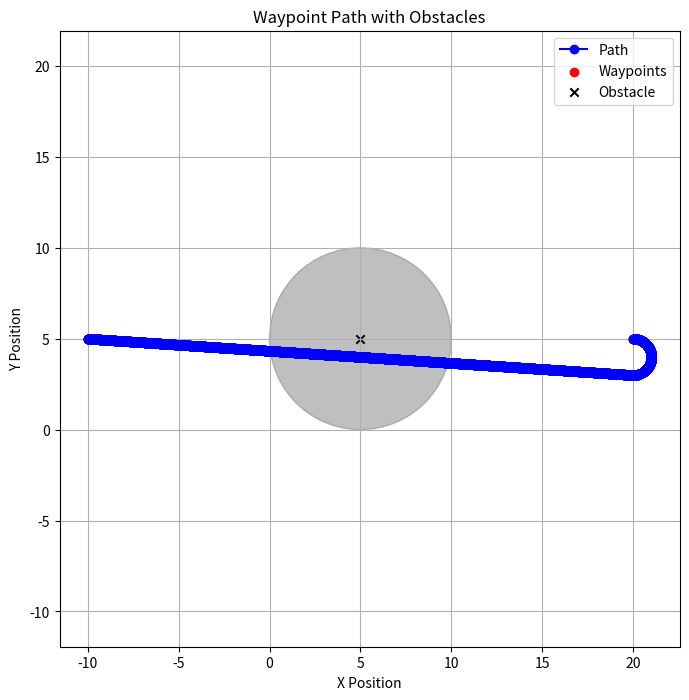

Here is the Python script that generated this plot:
#!/usr/bin/python3

"""
Compute Dubins path between waypoints
"""

import math
import numpy as np
from enum import Enum
import matplotlib.pyplot as plt


class TurnType(Enum):
    LSL = 1
    LSR = 2
    RSL = 3
    RSR = 4
    RLR = 5
    LRL = 6

class Waypoint:
    def __init__(self, x, y, psi):
        self.x = x
        self.y = y
        self.psi = psi

    def __str__(self):
        return 'x: {x}, y: {y}, psi: {psi}'.format(x=self.x, y=self.y, psi=self.psi)

class Param:
    def __init__(self, p_init, seg_final, turn_radius,):
        self.p_init = p_init
        self.seg_final = seg_final
        self.turn_radius = turn_radius
        self.type = 0

class Trajectory:
    def __init__(self, x, y):
        self.x = x
        self.y = y


def wrapTo180(angle):
    angle =  angle % 360
    angle = (angle + 360) % 360
    if (angle > 180):
        angle -= 360;
    return angle

def calc_dubins_path(wpt1, wpt2, turn_radius, obstacle_list = None):
    # Calculate a dubins path between two waypoints
    param = Param(wpt1, 0, 0)
    tz        = [0, 0, 0, 0, 0, 0]
    pz        = [0, 0, 0, 0, 0, 0]
    qz        = [0, 0, 0, 0, 0, 0]
    param.seg_final = [0, 0, 0]
    param2 = Param(wpt1, 0, 0)
    param2.seg_final = [0, 0, 0]
    param2.turn_radius = turn_radius
    psi1 = wrapTo180(wpt1.psi)*math.pi/180
    psi2 = wrapTo180(wpt2.psi)*math.pi/180

    param.turn_radius = turn_radius
    dx = wpt2.x - wpt1.x
    dy = wpt2.y - wpt1.y
    D = math.sqrt(dx*dx + dy*dy)
    d = D/param.turn_radius # Normalize by turn radius

    theta = math.atan2(dy,dx) % (2*math.pi)
    alpha = (psi1 - theta) % (2*math.pi)
    beta  = (psi2 - theta) % (2*math.pi)
    best_word = -1
    lowest_cost = np.inf

    # Compute all Dubins paths between points
    tz[0], pz[0], qz[0] = dubinsLSL(alpha,beta,d)
    tz[1], pz[1], qz[1] = dubinsLSR(alpha,beta,d)
    tz[2], pz[2], qz[2] = dubinsRSL(alpha,beta,d)
    tz[3], pz[3], qz[3] = dubinsRSR(alpha,beta,d)
    tz[4], pz[4], qz[4] = dubinsRLR(alpha,beta,d)
    tz[5], pz[5], qz[5] = dubinsLRL(alpha,beta,d)

    # Pick the path with the lowest cost
    for k in range(len(tz)):
        if(tz[k]!=-1):
            param2.type = TurnType(k+1)
            param2.seg_final = [tz[k],pz[k],qz[k]]
            # print(f"distance between waypoints {D}")
            # print(f"Trying path {param2.type} and segment {param2.seg_final}")
            if (obstacle_list):
                cost,collision = costPath(param2, obstacle_list)
                # print(f"collision {collision}")
            else:
                cost,collision = costPath(param2)
                
            # cost = tz[k] + pz[k] + qz[k]
            # print(f"turn type  {TurnType(k+1)} and collision : {collision} " )
            if(cost<=lowest_cost and not collision): #last checks for collision
                best_word = k+1
                lowest_cost = cost
                param.seg_final = [tz[k],pz[k],qz[k]]
                # print("Entering here")
    param.type = TurnType(best_word) if best_word != -1 else 0
    # print("Best path: ", param.type)
    return param

def costPath(param,obstacle_list = None):
    """
    Calculate the cost as the length of a Dubins path
    then we check for obstacles
    if there are obstacles, we add a (big)cost to the path
    obstacle list is a list of tuples (x,y,z,radius)
    """
    cost = sum(param.seg_final)
    collision = False
    if(obstacle_list):

        
        # print(f"cost , {cost}")
        collision_step_size = 0.5  #how to pass this parameter hmmmmmmmmm
        discrete_path = dubins_traj(param, collision_step_size)
        # print(f"param startpoint {param.p_init} path : {discrete_path[-1]}")
        for point in discrete_path:
            if not is_collision_free(point, obstacle_list):
                collision = True
                break

        # print(f"{param.type} Cost : {cost} and  Collision: ", collision)
    return cost,collision

def is_collision_free(point, obstacle_list):
        """ Check if the point collides with any obstacle (ignoring z, so hardcoded for cylindrical obstacles) """
        px, py, _ = point  # Ignore z
        for ox, oy, _, r in obstacle_list:  # Ignore obstacle's z
            dist = np.linalg.norm(np.array([px, py]) - np.array([ox, oy]))
            # print(f"Checking point {px, py} with obstacle {ox, oy, r} and distance {dist}")
            if dist < r:
                return False
        return True

# Compute all Dubins options
def dubinsLSL(alpha, beta, d):
    tmp0      = d + math.sin(alpha) - math.sin(beta)
    tmp1      = math.atan2((math.cos(beta)-math.cos(alpha)),tmp0)
    p_squared = 2 + d*d - (2*math.cos(alpha-beta)) + (2*d*(math.sin(alpha)-math.sin(beta)))
    if p_squared<0:
        # print('No LSL Path')
        p=-1
        q=-1
        t=-1
    else:
        t         = (tmp1-alpha) % (2*math.pi)
        p         = math.sqrt(p_squared)
        q         = (beta - tmp1) % (2*math.pi)
    return t, p, q

def dubinsRSR(alpha, beta, d):
    tmp0      = d - math.sin(alpha) + math.sin(beta)
    tmp1      = math.atan2((math.cos(alpha)-math.cos(beta)),tmp0)
    p_squared = 2 + d*d - (2*math.cos(alpha-beta)) + 2*d*(math.sin(beta)-math.sin(alpha))
    if p_squared<0:
        # print('No RSR Path')
        p=-1
        q=-1
        t=-1
    else:
        t         = (alpha - tmp1 ) % (2*math.pi)
        p         = math.sqrt(p_squared)
        q         = (-1*beta + tmp1) % (2*math.pi)
    return t, p, q

def dubinsRSL(alpha,beta,d):
    tmp0      = d - math.sin(alpha) - math.sin(beta)
    p_squared = -2 + d*d + 2*math.cos(alpha-beta) - 2*d*(math.sin(alpha) + math.sin(beta))
    if p_squared<0:
        # print('No RSL Path')
        p=-1
        q=-1
        t=-1
    else:
        p         = math.sqrt(p_squared)
        tmp2      = math.atan2((math.cos(alpha)+math.cos(beta)),tmp0) - math.atan2(2,p)
        t         = (alpha - tmp2) % (2*math.pi)
        q         = (beta - tmp2) % (2*math.pi)
    return t, p, q

def dubinsLSR(alpha, beta, d):
    tmp0      = d + math.sin(alpha) + math.sin(beta)
    p_squared = -2 + d*d + 2*math.cos(alpha-beta) + 2*d*(math.sin(alpha) + math.sin(beta))
    if p_squared<0:
        # print('No LSR Path')
        p=-1
        q=-1
        t=-1
    else:
        p         = math.sqrt(p_squared)
        tmp2      = math.atan2((-1*math.cos(alpha)-math.cos(beta)),tmp0) - math.atan2(-2,p)
        t         = (tmp2 - alpha) % (2*math.pi)
        q         = (tmp2 - beta) % (2*math.pi)
    return t, p, q

def dubinsRLR(alpha, beta, d):
    tmp_rlr = (6 - d*d + 2*math.cos(alpha-beta) + 2*d*(math.sin(alpha)-math.sin(beta)))/8
    if(abs(tmp_rlr)>1):
        # print('No RLR Path')
        p=-1
        q=-1
        t=-1
    else:
        p = (2*math.pi - math.acos(tmp_rlr)) % (2*math.pi)
        t = (alpha - math.atan2((math.cos(alpha)-math.cos(beta)), d-math.sin(alpha)+math.sin(beta)) + p/2 % (2*math.pi)) % (2*math.pi)
        q = (alpha - beta - t + (p % (2*math.pi))) % (2*math.pi)

    return t, p, q

def dubinsLRL(alpha, beta, d):
    tmp_lrl = (6 - d*d + 2*math.cos(alpha-beta) + 2*d*(-1*math.sin(alpha)+math.sin(beta)))/8
    if(abs(tmp_lrl)>1):
        # print('No LRL Path')
        p=-1
        q=-1
        t=-1
    else:
        p = (2*math.pi - math.acos(tmp_lrl)) % (2*math.pi)
        t = (-1*alpha - math.atan2((math.cos(alpha)-math.cos(beta)), d+math.sin(alpha)-math.sin(beta)) + p/2) % (2*math.pi)
        q = ((beta % (2*math.pi))-alpha-t+(p % (2*math.pi))) % (2*math.pi)
        # print(t,p,q,beta,alpha)
    return t, p, q

# Build the trajectory from the lowest-cost path
def dubins_traj(param, step):
    x = 0
    length = (param.seg_final[0]+param.seg_final[1]+param.seg_final[2])*param.turn_radius
    path = []

    while x < length:
        path.append(dubins_path(param, x))
        x += step
    return np.array(path)

# Helper function for curve generation
def dubins_path(param, t):
    tprime = t/param.turn_radius
    p_init = np.array([0,0,wrapTo180(param.p_init.psi)*math.pi/180])
    #
    L_SEG = 1
    S_SEG = 2
    R_SEG = 3
    DIRDATA = np.array([[L_SEG,S_SEG,L_SEG],[L_SEG,S_SEG,R_SEG],[R_SEG,S_SEG,L_SEG],[R_SEG,S_SEG,R_SEG],[R_SEG,L_SEG,R_SEG],[L_SEG,R_SEG,L_SEG]])
    #
    types = DIRDATA[param.type.value-1][:]
    param1 = param.seg_final[0]
    param2 = param.seg_final[1]
    mid_pt1 = dubins_segment(param1,p_init,types[0])
    mid_pt2 = dubins_segment(param2,mid_pt1,types[1])

    if(tprime<param1):
        end_pt = dubins_segment(tprime,p_init,types[0])
    elif(tprime<(param1+param2)):
        end_pt = dubins_segment(tprime-param1,mid_pt1,types[1])
    else:
        end_pt = dubins_segment(tprime-param1-param2, mid_pt2, types[2])

    end_pt[0] = end_pt[0] * param.turn_radius + param.p_init.x
    end_pt[1] = end_pt[1] * param.turn_radius + param.p_init.y
    end_pt[2] = wrapTo180(math.degrees(end_pt[2] % (2*math.pi))) # [deg]

    return end_pt

def dubins_segment(seg_param, seg_init, seg_type):
    L_SEG = 1
    S_SEG = 2
    R_SEG = 3
    seg_end = np.array([0.0,0.0,0.0])
    if( seg_type == L_SEG ):
        seg_end[0] = seg_init[0] + math.sin(seg_init[2]+seg_param) - math.sin(seg_init[2])
        seg_end[1] = seg_init[1] - math.cos(seg_init[2]+seg_param) + math.cos(seg_init[2])
        seg_end[2] = seg_init[2] + seg_param
    elif( seg_type == R_SEG ):
        seg_end[0] = seg_init[0] - math.sin(seg_init[2]-seg_param) + math.sin(seg_init[2])
        seg_end[1] = seg_init[1] + math.cos(seg_init[2]-seg_param) - math.cos(seg_init[2])
        seg_end[2] = seg_init[2] - seg_param
    elif( seg_type == S_SEG ):
        seg_end[0] = seg_init[0] + math.cos(seg_init[2]) * seg_param
        seg_end[1] = seg_init[1] + math.sin(seg_init[2]) * seg_param
        seg_end[2] = seg_init[2]

    return seg_end

# Compute angles between waypoints and return list of Waypoints objects
# Waypoints in input only have [x,y] coordinates
def waypoints_with_yaw(waypoints):
    pts = waypoints
    angles = []
    Wptz = []
    for i in (range(len(pts))):
        if i != len(pts)-1:
            angle = math.degrees(math.atan2(pts[i+1,1] - pts[i,1], pts[i+1,0] - pts[i,0]))
        else:
            angle = math.degrees(math.atan2(pts[len(pts)-1,1] - pts[len(pts)-2,1], pts[len(pts)-1,0] - pts[len(pts)-2,0]))
        angles.append(angle)
        Wptz.append(Waypoint(pts[i,0], pts[i,1], angle))
    return Wptz, angles

def circle_line_segment_intersection(circle_center, circle_radius, pt1, pt2, full_line=False, tangent_tol=1e-5):
    """ Find the points at which a circle intersects a line-segment.  This can happen at 0, 1, or 2 points.

    :param circle_center: The (x, y) location of the circle center
    :param circle_radius: The radius of the circle
    :param pt1: The (x, y) location of the first point of the segment
    :param pt2: The (x, y) location of the second point of the segment
    :param full_line: True to find intersections along full line - not just in the segment.  False will just return intersections within the segment.
    :param tangent_tol: Numerical tolerance at which we decide the intersections are close enough to consider it a tangent
    :return Sequence[Tuple[float, float]]: A list of length 0, 1, or 2, where each element is a point at which the circle intercepts a line segment.

    Note: We follow: http://mathworld.wolfram.com/Circle-LineIntersection.html
    """

    (p1x, p1y), (p2x, p2y), (cx, cy) = pt1, pt2, circle_center
    (x1, y1), (x2, y2) = (p1x - cx, p1y - cy), (p2x - cx, p2y - cy)
    dx, dy = (x2 - x1), (y2 - y1)
    dr = (dx ** 2.0 + dy ** 2.0)**.5
    big_d = x1 * y2 - x2 * y1
    discriminant = circle_radius ** 2.0 * dr ** 2.0 - big_d ** 2.0

    if discriminant < 0:  # No intersection between circle and line
        return []
    else:  # There may be 0, 1, or 2 intersections with the segment
        intersections = [
            (cx + (big_d * dy + sign * (-1 if dy < 0 else 1) * dx * discriminant**.5) / dr ** 2.0,
                cy + (-big_d * dx + sign * abs(dy) * discriminant**.5) / dr ** 2.0)
            for sign in ((1, -1) if dy < 0 else (-1, 1))]  # This makes sure the order along the segment is correct
        if not full_line:  # If only considering the segment, filter out intersections that do not fall within the segment
            fraction_along_segment = [
                (xi - p1x) / dx if abs(dx) > abs(dy) else (yi - p1y) / dy for xi, yi in intersections]
            intersections = [pt for pt, frac in zip(
                intersections, fraction_along_segment) if 0 <= frac <= 1]
        # If line is tangent to circle, return just one point (as both intersections have same location)
        if len(intersections) == 2 and abs(discriminant) <= tangent_tol:
            return [intersections[0]]
        else:
            return intersections



def sample_between_wps(wp_from, wp_to, turn_radius, step, obstacle_list = None):
    if obstacle_list is not None:
        print("Obstacle list is not None")
        path = dubins_traj(calc_dubins_path(wp_from, wp_to, turn_radius, obstacle_list), step)
    else:
        path = dubins_traj(calc_dubins_path(wp_from, wp_to, turn_radius), step)
    # ignore the first and last points in the path, since
    # the first is wp_from and last is step-close to wp_to
    return path[1:-1]


def sample_complete_plan(waypoints, turn_radius, step, obstacle_list = None):
    """
    Sample between each WP in the list of Waypoints and return
    one list of waypoints with all the in-betweens and another list
    of indices.
    The indices in the second list correspond to
    which of the sampled-point-waypoints came from the
    original input directly.    
    """
    complete_path = []
    original_wp_indices = []
    # waypoints = A B C D
    # sampled between it becomes
    # A ... B ... C ... D
    # each loop adds A ... to the complete path
    # at the end, add D to the complete path
    for i in range(len(waypoints)-1):
        next_wp = waypoints[i+1]
        curr_wp = waypoints[i]
        if obstacle_list is not None:
            sampled = sample_between_wps(curr_wp, next_wp, turn_radius, step, obstacle_list)
        else:
            sampled = sample_between_wps(curr_wp, next_wp, turn_radius, step)
        original_wp_indices.append(len(complete_path))
        complete_path.append((curr_wp.x, curr_wp.y, curr_wp.psi))
        complete_path.extend(sampled)
        
    original_wp_indices.append(len(complete_path))
    last_wp = waypoints[-1]
    complete_path.append((last_wp.x, last_wp.y, last_wp.psi))

    return complete_path, original_wp_indices

def main():
    # Test the dubins planner
    # waypoints = np.array([[0,0],[0,10],[10,10],[10,0],[0,0]])
    # waypoints = np.array([[0,0],[0,10],[10,10],[10,0],[0,0]])
    # waypoints = np.array([[0,0],[0,10],[10,10],[10,0],[0,0]])
    # waypoints, angles = waypoints_with_yaw(waypoints)
    wp1 = Waypoint(-10,5,0)
    wp2 = Waypoint(20,5,180)
    waypoints = [wp1, wp2]
    turn_radius = 1
    step = 0.01
    obstacle_list = [(5,5,0,5)]
    # param = calc_dubins_path(wp1, wp2, turn_radius, obstacle_list)
    param = calc_dubins_path(wp1, wp2, turn_radius)

    print(param.type)
    print(param.seg_final)
    # complete_path, original_wp_indices = sample_complete_plan(waypoints, turn_radius, step, obstacle_list)
    complete_path, original_wp_indices = sample_complete_plan(waypoints, turn_radius, step)

    # print(complete_path)
    # print(original_wp_indices)
    plt.figure(figsize=(8, 8))
    complete_path_array = np.array(complete_path)
    x, y = complete_path_array[:, 0], complete_path_array[:, 1]
    plt.plot(x, y, marker='o', linestyle='-', color='b', label="Path")
    plt.scatter(x, y, color='r', label="Waypoints")  # Highlight waypoints

    for ox, oy, _, r in obstacle_list:  # Ignoring Z
            obstacle_circle = plt.Circle((ox, oy), r, color='gray', alpha=0.5, fill=True)
            plt.gca().add_patch(obstacle_circle)
            plt.scatter(ox, oy, color='k', marker='x', label="Obstacle" if 'Obstacle' not in plt.gca().get_legend_handles_labels()[1] else "")

    # Plot settings
    plt.xlabel("X Position")
    plt.ylabel("Y Position")
    plt.title("Waypoint Path with Obstacles")
    plt.legend()
    plt.grid()
    plt.axis("equal")  # Ensures equal scaling for X and Y
    plt.show()
    
if __name__ == "__main__":
    main()



# Left here for future reference. This logic should not be here
# but in whatever is using this file.
# KISS.

# def create_dubins_path(vehicle,
#                        waypoints,
#                        step,
#                        turning_radius):
#     """
#     Read the waypoints of a missionplan and sample dubins waypoints for it
#     :param vehicle: The vehicle object. Used if the first waypoint has a heading
#     :param step: How many meters to leave between each sampled point on the dubins path
#     :param turning_radius: Turning radius in meters of the vehicle.
#     :return [waypoints...]: List of MissionPlan.Waypoint objects.
#     """
#     def heading_to_yaw(a):
#         return (90-a)%360
#     def yaw_to_heading(b):
#         return (-(b-90))%360

#     RADTODEG = 360 / (math.pi * 2)
#     def directed_angle(v1,v2):
#         """
#         returns angle in a directed fashion, from v1 to v2, v1+angle = v2
#         negative value means v2 is closer if v1 rotates cw
#         """
#         x1,x2 = v1[0],v2[0]
#         y1,y2 = v1[1],v2[1]

#         dot = x1*x2 + y1*y2      # dot product
#         det = x1*y2 - y1*x2      # determinant
#         angle_diff = np.arctan2(det, dot)  # atan2(y, x) or atan2(sin, cos)

#         return angle_diff

#     dubins_wp = []
#     # for each user-given WP, we want to compute
#     # a sample path between such that the path leads into the
#     # next WP in the heading that it wants
#     for wp_i in range(len(waypoints)):
#         wp_current = waypoints[wp_i]

#         # so this WP wants a specific heading on arrival
#         # then we need to dubins from the previous one
#         if wp_i == 0:
#             # if this is the first planned WP
#             # previous WP is the current pose of the vehicle
#             d_wp_prev = Waypoint(vehicle.position_utm[0],
#                                 vehicle.position_utm[1],
#                                 heading_to_yaw(vehicle.heading))
#         else:
#             wp_prev = waypoints[wp_i-1]
#             d_wp_prev = Waypoint(wp_prev.wp.pose.pose.position.x,
#                                  wp_prev.wp.pose.pose.position.y,
#                                  heading_to_yaw(wp_prev.wp.arrival_heading))

#         x = wp_current.wp.pose.pose.position.x
#         y = wp_current.wp.pose.pose.position.y
#         if not wp_current.wp.use_heading:
#             # this WP doesnt care about the heading
#             # so we calculate the heading according to
#             # the next wp if it exists, previous wp if it doesnt
#             if wp_i == len(waypoints)-1:
#                 # last WP, use the prev_wp for the heading
#                 px = d_wp_prev.x
#                 py = d_wp_prev.y
#                 a = directed_angle((1,0), (x-px, y-py)) * RADTODEG
#             else:
#                 # there should be a next wp
#                 wp_next = waypoints[wp_i+1]
#                 nx = wp_next.wp.pose.pose.position.x
#                 ny = wp_next.wp.pose.pose.position.y
#                 a = directed_angle((1,0), (nx-x, ny-y)) * RADTODEG
#             # we set the arrival heading here so that the same heading is
#             # used again for the next wp's paths if needed
#             wp_current.wp.arrival_heading = yaw_to_heading(a)

#         d_wp_current = Waypoint(x,y,heading_to_yaw(wp_current.wp.arrival_heading))

#         print("Dubins from {} to {}".format(d_wp_prev, d_wp_current))

#         # now we have the simple waypoints so we can sample between them
#         # this path does not include the original wps
#         path = sample_between_wps(d_wp_prev,
#                                   d_wp_current,
#                                   turning_radius,
#                                   step)

#         # and then we add these to the final list of waypoints
#         for i,p in enumerate(path):
#             # the ones we generated here are too simple
#             # the mission plan requires detailed WPs like the ones in the input
#             goto_wp = GotoWaypoint()
#             # the x,y of the sampled stuff comes from the plan
#             goto_wp.pose.pose.position.x = p[0]
#             goto_wp.pose.pose.position.y = p[1]
#             goto_wp.pose.header.frame_id = wp_current.wp.pose.header.frame_id
#             # the goal tolerance of the intermittent points should be a little less
#             # than the distance between each point
#             goto_wp.goal_tolerance = step*0.8
#             # the speed and similar props come from the target WP
#             goto_wp.z_control_mode = wp_current.wp.z_control_mode
#             goto_wp.travel_altitude = wp_current.wp.travel_altitude
#             goto_wp.travel_depth = wp_current.wp.travel_depth
#             goto_wp.speed_control_mode = wp_current.wp.speed_control_mode
#             goto_wp.travel_rpm = wp_current.wp.travel_rpm
#             goto_wp.travel_speed = wp_current.wp.travel_speed
#             # latlon we will ask the WP object to fill in later
#             # heading from the interpolated point
#             goto_wp.arrival_heading = p[2]
#             # name based on the target wp
#             goto_wp.name = "{}_{}".format(wp_current.wp.name, i)

            
#             wp = mission_plan.Waypoint(goto_waypoint= goto_wp,
#                                        source="dubins")
#             dubins_wp.append(wp)

#         # and finally add the current WP after having added the method to get to it
#         dubins_wp.append(wp_current)

#     # and finally finally we have a list of WPs with interpolated and planned WPs in between
#     return dubins_wp
